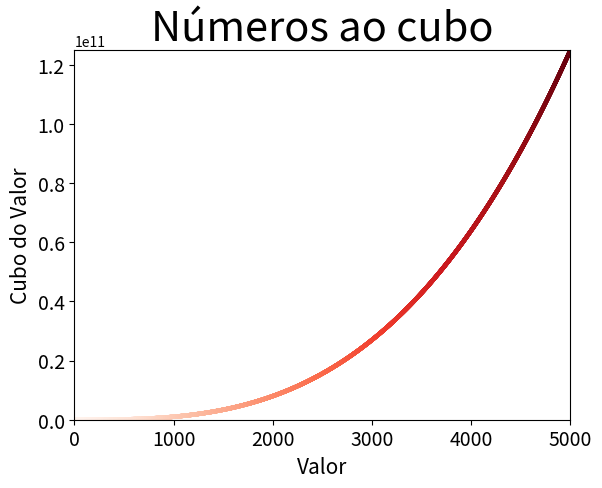

Generate this figure with matplotlib:
import matplotlib.pyplot as plt


x_values = list(range(1, 5001))
y_values = [x ** 3 for x in x_values]

#plot points
plt.scatter(x_values, y_values, edgecolor='none', c=x_values, s=10, cmap=plt.cm.Reds)

#title of graphic and labels
plt.title('Números ao cubo', fontsize=30)
plt.xlabel('Valor', fontsize=15)
plt.ylabel('Cubo do Valor', fontsize=15)

#where the label will be
plt.tick_params(axis='both', labelsize=14)

x_0 = 0
x_1 = x_values[-1]
y_0 = 0
y_1 = y_values[-1]

#the xi xf and yi yf of the points in x axes and y axes
plt.axis([x_0, x_1, y_0, y_1])

#shows the graphic
plt.show()